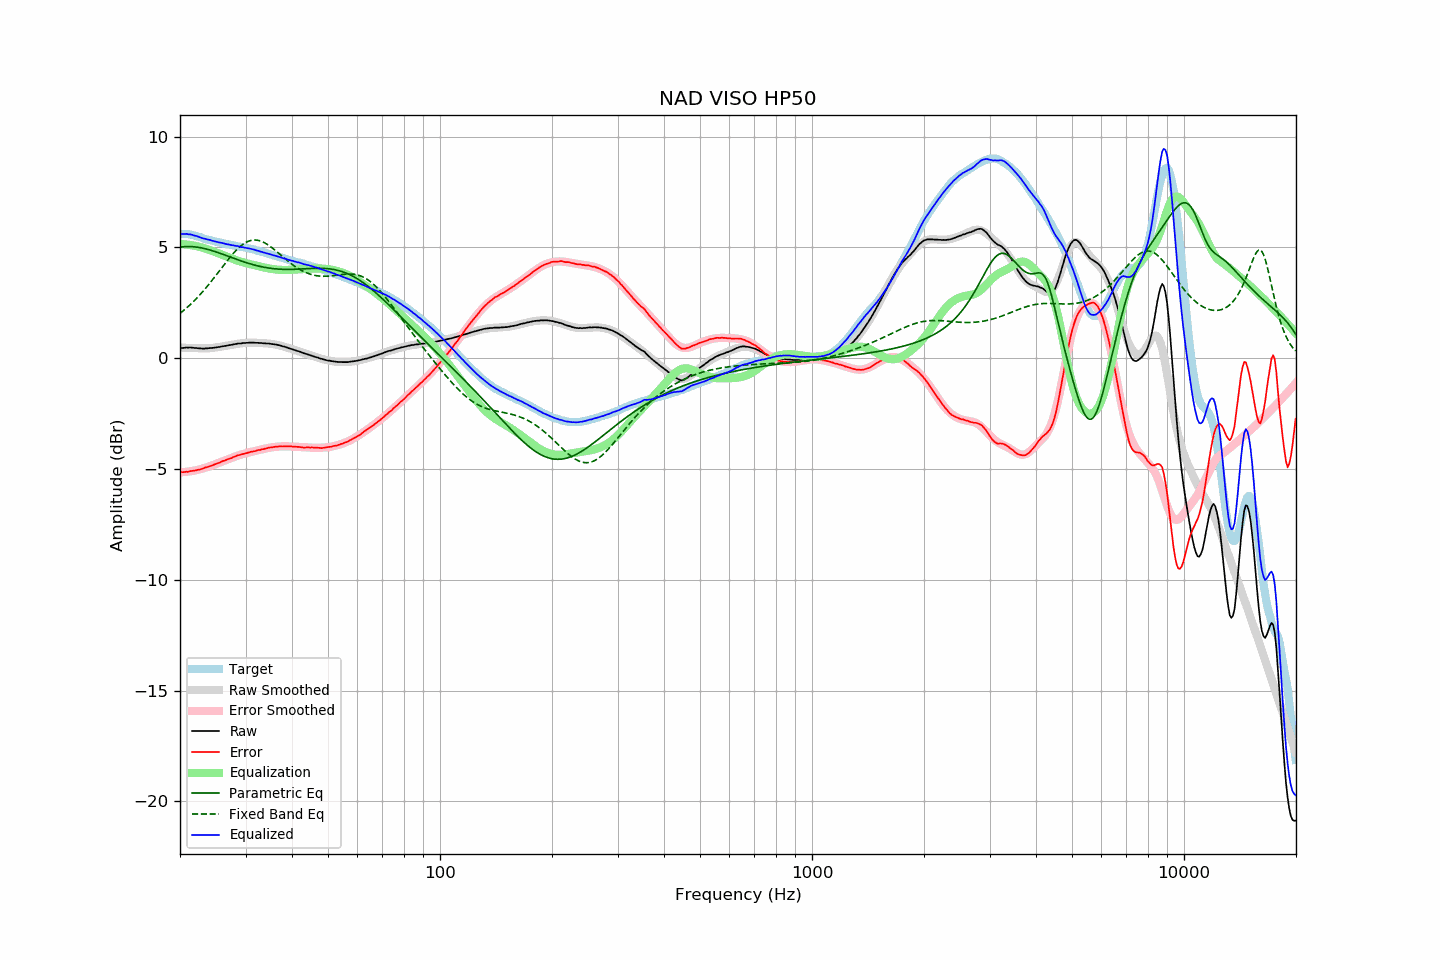

The table this chart was drawn from, first rows:
frequency, raw, error, smoothed, error_smoothed, equalization, parametric_eq, fixed_band_eq, equalized_raw, equalized_smoothed, target
20.00, 0.46, -5.15, 0.48, -5.15, 5.15, 5.01, 2.02, 5.61, 5.63, 5.61
20.20, 0.46, -5.15, 0.47, -5.15, 5.15, 5.02, 2.08, 5.61, 5.62, 5.61
20.40, 0.46, -5.15, 0.47, -5.14, 5.14, 5.03, 2.14, 5.60, 5.61, 5.61
20.61, 0.47, -5.14, 0.47, -5.14, 5.14, 5.03, 2.20, 5.61, 5.60, 5.61
20.81, 0.48, -5.13, 0.46, -5.13, 5.13, 5.04, 2.26, 5.61, 5.59, 5.61
21.02, 0.47, -5.13, 0.46, -5.12, 5.12, 5.04, 2.32, 5.59, 5.58, 5.60
21.23, 0.48, -5.10, 0.46, -5.11, 5.11, 5.04, 2.39, 5.59, 5.57, 5.58
21.44, 0.48, -5.09, 0.46, -5.10, 5.10, 5.03, 2.46, 5.58, 5.56, 5.57
21.66, 0.47, -5.08, 0.45, -5.09, 5.09, 5.03, 2.53, 5.56, 5.54, 5.55
21.87, 0.46, -5.07, 0.45, -5.07, 5.07, 5.02, 2.60, 5.53, 5.53, 5.53
22.09, 0.46, -5.06, 0.45, -5.06, 5.06, 5.02, 2.68, 5.52, 5.51, 5.52
22.31, 0.45, -5.04, 0.45, -5.04, 5.04, 5.01, 2.75, 5.49, 5.49, 5.49
22.54, 0.44, -5.03, 0.45, -5.02, 5.02, 4.99, 2.83, 5.46, 5.47, 5.47
22.76, 0.44, -5.01, 0.45, -5.00, 5.00, 4.98, 2.91, 5.44, 5.45, 5.45
22.99, 0.43, -4.99, 0.44, -4.98, 4.98, 4.97, 2.99, 5.41, 5.43, 5.42
23.22, 0.43, -4.96, 0.44, -4.96, 4.96, 4.95, 3.07, 5.39, 5.40, 5.39
23.45, 0.44, -4.93, 0.44, -4.94, 4.94, 4.93, 3.16, 5.38, 5.38, 5.37
23.69, 0.44, -4.92, 0.44, -4.92, 4.92, 4.91, 3.25, 5.36, 5.36, 5.36
23.92, 0.45, -4.89, 0.45, -4.89, 4.89, 4.89, 3.33, 5.34, 5.34, 5.34
24.16, 0.46, -4.87, 0.45, -4.87, 4.87, 4.87, 3.42, 5.33, 5.32, 5.33
24.40, 0.46, -4.84, 0.46, -4.84, 4.84, 4.85, 3.52, 5.30, 5.30, 5.30
24.65, 0.47, -4.81, 0.47, -4.81, 4.81, 4.83, 3.61, 5.28, 5.28, 5.28
24.89, 0.48, -4.78, 0.48, -4.78, 4.78, 4.81, 3.70, 5.26, 5.26, 5.26
25.14, 0.49, -4.76, 0.49, -4.76, 4.76, 4.78, 3.80, 5.25, 5.25, 5.25
25.39, 0.50, -4.73, 0.50, -4.73, 4.73, 4.76, 3.89, 5.23, 5.23, 5.23
25.65, 0.51, -4.71, 0.51, -4.70, 4.70, 4.73, 3.99, 5.21, 5.21, 5.22
25.91, 0.53, -4.66, 0.53, -4.67, 4.67, 4.70, 4.08, 5.20, 5.20, 5.19
26.16, 0.54, -4.64, 0.54, -4.64, 4.64, 4.68, 4.18, 5.18, 5.18, 5.18
26.43, 0.55, -4.62, 0.55, -4.61, 4.61, 4.65, 4.27, 5.16, 5.16, 5.17
26.69, 0.56, -4.58, 0.56, -4.58, 4.58, 4.62, 4.36, 5.14, 5.15, 5.14
26.96, 0.58, -4.55, 0.58, -4.55, 4.55, 4.60, 4.45, 5.13, 5.13, 5.13
27.23, 0.59, -4.53, 0.59, -4.53, 4.53, 4.57, 4.54, 5.12, 5.12, 5.12
27.50, 0.60, -4.51, 0.60, -4.50, 4.50, 4.54, 4.63, 5.10, 5.10, 5.11
27.77, 0.62, -4.47, 0.62, -4.47, 4.47, 4.52, 4.71, 5.09, 5.09, 5.09
28.05, 0.63, -4.45, 0.63, -4.45, 4.45, 4.49, 4.80, 5.08, 5.08, 5.08
28.33, 0.64, -4.42, 0.64, -4.42, 4.42, 4.46, 4.87, 5.06, 5.06, 5.06
28.62, 0.66, -4.38, 0.65, -4.40, 4.40, 4.44, 4.94, 5.06, 5.05, 5.04
28.90, 0.66, -4.37, 0.66, -4.38, 4.38, 4.41, 5.01, 5.04, 5.04, 5.03
29.19, 0.66, -4.35, 0.67, -4.35, 4.35, 4.39, 5.07, 5.01, 5.02, 5.01
29.48, 0.68, -4.33, 0.68, -4.33, 4.33, 4.36, 5.13, 5.01, 5.01, 5.01
29.78, 0.68, -4.32, 0.68, -4.31, 4.31, 4.34, 5.18, 4.99, 4.99, 5.00
30.08, 0.69, -4.30, 0.69, -4.29, 4.29, 4.31, 5.22, 4.98, 4.98, 4.98
30.38, 0.69, -4.27, 0.69, -4.27, 4.27, 4.29, 5.26, 4.96, 4.96, 4.96
30.68, 0.70, -4.25, 0.69, -4.25, 4.25, 4.27, 5.29, 4.95, 4.95, 4.95
30.99, 0.70, -4.23, 0.70, -4.23, 4.23, 4.25, 5.31, 4.93, 4.93, 4.93
31.30, 0.70, -4.22, 0.70, -4.22, 4.22, 4.23, 5.32, 4.92, 4.91, 4.92
31.61, 0.70, -4.20, 0.70, -4.20, 4.20, 4.21, 5.33, 4.90, 4.90, 4.90
31.93, 0.69, -4.19, 0.69, -4.18, 4.18, 4.19, 5.33, 4.87, 4.88, 4.88
32.24, 0.69, -4.16, 0.69, -4.16, 4.16, 4.17, 5.32, 4.85, 4.86, 4.85
32.57, 0.69, -4.15, 0.69, -4.15, 4.15, 4.15, 5.31, 4.84, 4.84, 4.84
32.89, 0.68, -4.14, 0.69, -4.13, 4.13, 4.14, 5.29, 4.81, 4.82, 4.82
33.22, 0.68, -4.11, 0.68, -4.11, 4.11, 4.12, 5.26, 4.79, 4.79, 4.79
33.55, 0.67, -4.11, 0.68, -4.10, 4.10, 4.11, 5.23, 4.77, 4.77, 4.78
33.89, 0.67, -4.08, 0.67, -4.08, 4.08, 4.09, 5.19, 4.75, 4.75, 4.75
34.23, 0.66, -4.07, 0.66, -4.07, 4.07, 4.08, 5.15, 4.73, 4.73, 4.73
34.57, 0.66, -4.05, 0.66, -4.05, 4.05, 4.07, 5.10, 4.71, 4.71, 4.71
34.92, 0.65, -4.03, 0.65, -4.04, 4.04, 4.06, 5.05, 4.69, 4.69, 4.68
35.27, 0.64, -4.03, 0.64, -4.03, 4.03, 4.05, 5.00, 4.67, 4.67, 4.67
35.62, 0.63, -4.01, 0.63, -4.02, 4.02, 4.04, 4.94, 4.65, 4.65, 4.64
35.97, 0.62, -4.00, 0.62, -4.01, 4.01, 4.03, 4.88, 4.63, 4.62, 4.62
... 635 more rows
